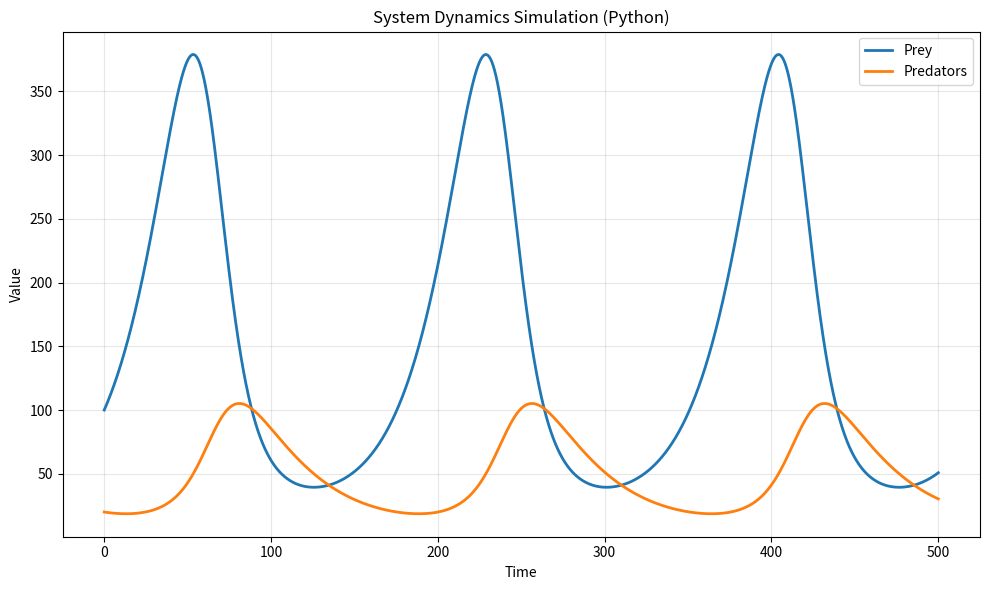
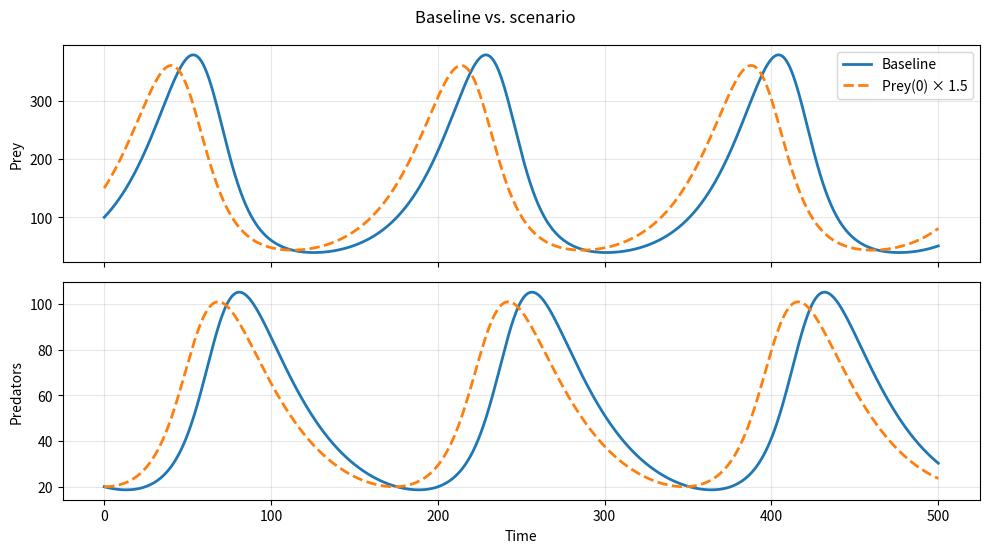

Generate these figures, in order, with matplotlib:
# Generated by System Dynamics Studio
# Model time: 0 to 500 (time unit not set), output every 0.1
# In-app solver: RK4, fixed dt = 0.1.
# This script integrates with scipy.integrate.odeint (adaptive LSODA), so values
# match the app within numerical tolerance, not digit for digit.
import numpy as np
from scipy.integrate import odeint
import matplotlib.pyplot as plt

# Time functions (discontinuous; same definitions as in the app)
def sd_step(height, start, t):
    return np.where(t >= start, height, 0.0)

def sd_ramp(slope, start, *rest):
    *end, t = rest
    until = np.minimum(t, end[0]) if end else t
    return np.where(t > start, slope * (until - start), 0.0)

def sd_pulse(height, start, width, t):
    return np.where((t >= start) & (t < start + width), height, 0.0)

# 1. Model Parameters (Constants)
params = {
    'prey_birth_rate': 0.05,
    'predator_birth_rate': 0.0002,
    'predator_death_rate': 0.03,
    'predation_rate': 0.001
}

# 2. Initial State (Stocks)
y0 = [
    100,  # Prey
    20  # Predators
]

# 3. Model Definition
def model(y, t, p):
    # Unpack stocks
    Prey, Predators = y

    # Auxiliaries & Flows (dependency order)
    prey_births = (Prey * p['prey_birth_rate'])
    prey_deaths = ((Prey * Predators) * p['predation_rate'])
    predator_births = ((Prey * Predators) * p['predator_birth_rate'])
    predator_deaths = (Predators * p['predator_death_rate'])

    # Derivatives (Change in Stocks)
    dPrey_dt = prey_births - prey_deaths
    dPredators_dt = predator_births - predator_deaths

    return [dPrey_dt, dPredators_dt]

# 4. Run Simulation
t = np.linspace(0, 500, 5001)
sol = odeint(model, y0, t, args=(params,), rtol=1e-8, atol=1e-10)

# 5. Post-Processing (Calculate variables for plotting)
Prey = sol[:, 0]
Predators = sol[:, 1]
prey_birth_rate = np.full_like(t, params['prey_birth_rate'])
predator_birth_rate = np.full_like(t, params['predator_birth_rate'])
predator_death_rate = np.full_like(t, params['predator_death_rate'])
predation_rate = np.full_like(t, params['predation_rate'])
prey_births = (Prey * params['prey_birth_rate']) + np.zeros_like(t)
prey_deaths = ((Prey * Predators) * params['predation_rate']) + np.zeros_like(t)
predator_births = ((Prey * Predators) * params['predator_birth_rate']) + np.zeros_like(t)
predator_deaths = (Predators * params['predator_death_rate']) + np.zeros_like(t)

# 6. Visualization
plt.figure(figsize=(10, 6))
plt.plot(t, Prey, label='Prey', linewidth=2)
plt.plot(t, Predators, label='Predators', linewidth=2)

plt.title('System Dynamics Simulation (Python)')
plt.xlabel('Time')
plt.ylabel('Value')
plt.legend()
plt.grid(True, alpha=0.3)
plt.tight_layout()
plt.show()

STOCKS = ['Prey', 'Predators']

def simulate(param_changes=None, initial_changes=None):
    """Rerun the model with changed parameters and/or initial stock values."""
    p = {**params, **(param_changes or {})}
    y_init = list(y0)
    for stock, value in (initial_changes or {}).items():
        y_init[STOCKS.index(stock)] = value
    return odeint(model, y_init, t, args=(p,), rtol=1e-8, atol=1e-10)

scenario = simulate(param_changes={}, initial_changes={'Prey': 150})

fig, axes = plt.subplots(len(STOCKS), 1, sharex=True, figsize=(10, 2.8 * len(STOCKS)))
axes = np.atleast_1d(axes)
for i, (ax, stock) in enumerate(zip(axes, STOCKS)):
    ax.plot(t, sol[:, i], label='Baseline', linewidth=2)
    ax.plot(t, scenario[:, i], '--', label='Prey(0) × 1.5', linewidth=2)
    ax.set_ylabel(stock)
    ax.grid(True, alpha=0.3)
axes[0].legend(loc='best')
axes[-1].set_xlabel('Time')
fig.suptitle('Baseline vs. scenario')
plt.tight_layout()
plt.show()
